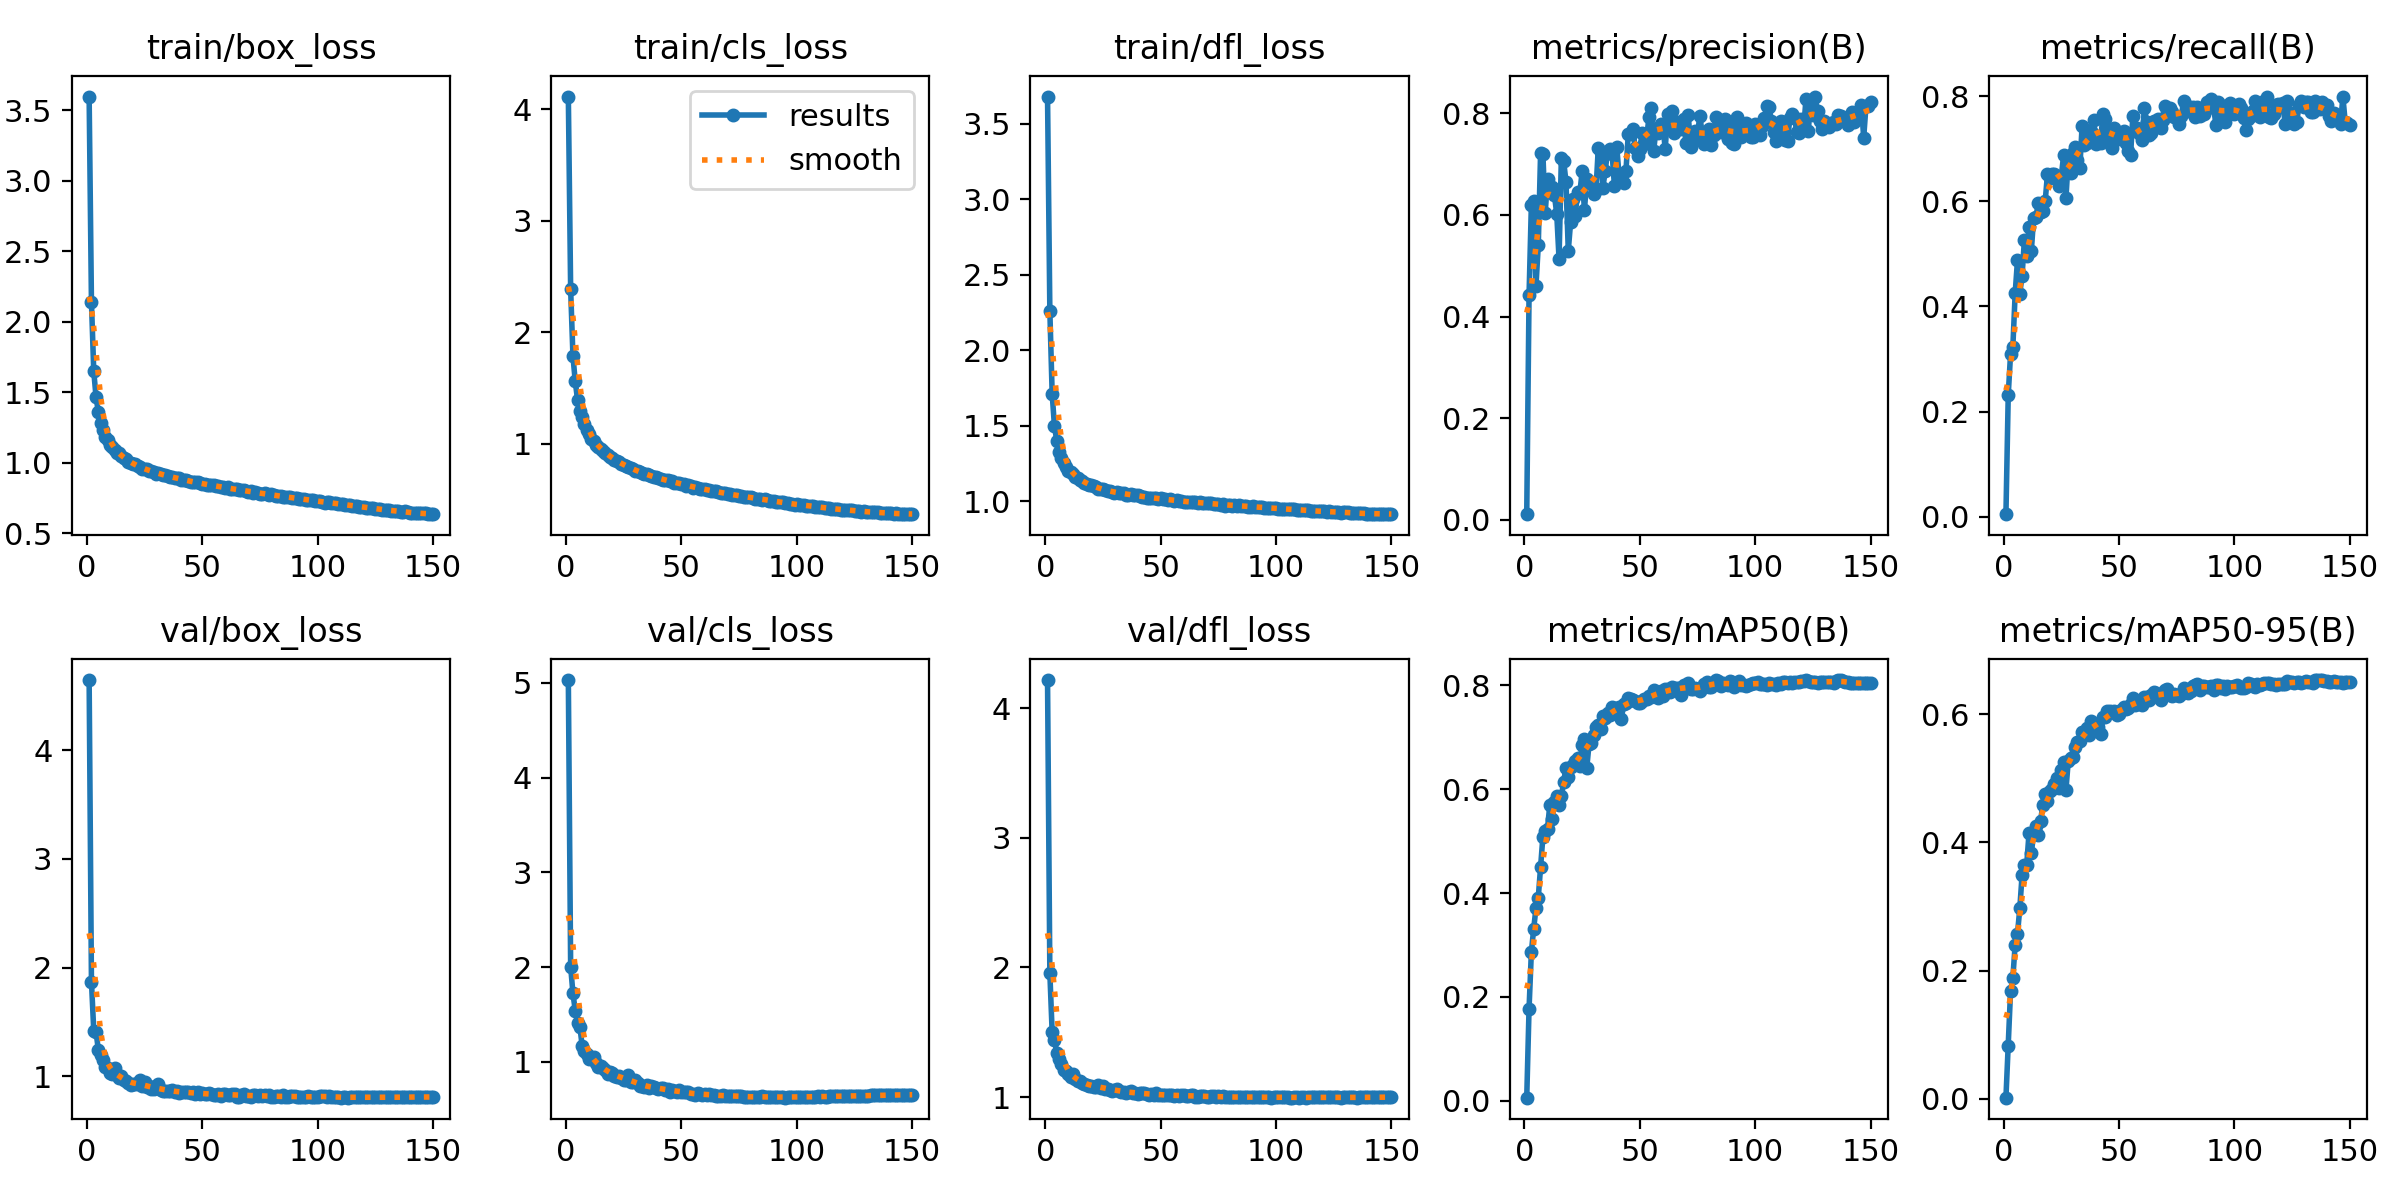

The table this chart was drawn from, first rows:
epoch, train/box_loss, train/cls_loss, train/dfl_loss, metrics/precision(B), metrics/recall(B), metrics/mAP50(B), metrics/mAP50-95(B), val/box_loss, val/cls_loss, val/dfl_loss, lr/pg0, lr/pg1, lr/pg2
1, 3.599, 4.115, 3.679, 0.01129, 0.00479, 0.00585, 0.00166, 4.648, 5.029, 4.216, 0.0001739, 0.0001739, 0.0001739
2, 2.141, 2.385, 2.261, 0.4416, 0.232, 0.1769, 0.08286, 1.871, 2.006, 1.957, 0.000347, 0.000347, 0.000347
3, 1.649, 1.784, 1.713, 0.6191, 0.309, 0.2861, 0.1677, 1.418, 1.722, 1.5, 0.0005177, 0.0005177, 0.0005177
4, 1.464, 1.558, 1.496, 0.627, 0.3236, 0.3307, 0.1887, 1.406, 1.543, 1.441, 0.0005156, 0.0005156, 0.0005156
5, 1.36, 1.391, 1.403, 0.4605, 0.4248, 0.3709, 0.2405, 1.24, 1.411, 1.343, 0.0005121, 0.0005121, 0.0005121
6, 1.283, 1.296, 1.329, 0.5399, 0.4875, 0.3913, 0.2571, 1.192, 1.372, 1.293, 0.0005086, 0.0005086, 0.0005086
7, 1.235, 1.239, 1.288, 0.7215, 0.4239, 0.45, 0.2967, 1.145, 1.167, 1.252, 0.0005052, 0.0005052, 0.0005052
8, 1.183, 1.174, 1.254, 0.7199, 0.4585, 0.5085, 0.3489, 1.08, 1.111, 1.212, 0.0005017, 0.0005017, 0.0005017
9, 1.163, 1.12, 1.227, 0.6036, 0.5263, 0.5195, 0.3638, 1.077, 1.082, 1.199, 0.0004982, 0.0004982, 0.0004982
10, 1.127, 1.085, 1.203, 0.6701, 0.4951, 0.5242, 0.3651, 1.028, 1.034, 1.174, 0.0004948, 0.0004948, 0.0004948
11, 1.11, 1.045, 1.196, 0.6552, 0.5502, 0.5698, 0.4141, 1.022, 1.044, 1.157, 0.0004913, 0.0004913, 0.0004913
12, 1.093, 1.021, 1.18, 0.6547, 0.5054, 0.5429, 0.3826, 1.071, 1.048, 1.174, 0.0004878, 0.0004878, 0.0004878
13, 1.071, 0.9836, 1.163, 0.6385, 0.5683, 0.5753, 0.4138, 1.006, 0.9857, 1.138, 0.0004843, 0.0004843, 0.0004843
14, 1.066, 0.9713, 1.152, 0.602, 0.5695, 0.5871, 0.4253, 0.9809, 0.9454, 1.126, 0.0004809, 0.0004809, 0.0004809
15, 1.044, 0.9526, 1.142, 0.5136, 0.5958, 0.5695, 0.4118, 1.004, 0.9614, 1.127, 0.0004774, 0.0004774, 0.0004774
16, 1.033, 0.9351, 1.132, 0.7125, 0.5793, 0.5866, 0.4331, 0.965, 0.9376, 1.109, 0.0004739, 0.0004739, 0.0004739
17, 1.027, 0.9176, 1.121, 0.7058, 0.5808, 0.6135, 0.4586, 0.9524, 0.9117, 1.102, 0.0004705, 0.0004705, 0.0004705
18, 1.003, 0.8957, 1.116, 0.6653, 0.5997, 0.6401, 0.4752, 0.9401, 0.8738, 1.097, 0.000467, 0.000467, 0.000467
19, 0.9973, 0.8833, 1.11, 0.5295, 0.6516, 0.6241, 0.4638, 0.9219, 0.8953, 1.085, 0.0004635, 0.0004635, 0.0004635
20, 0.9897, 0.8726, 1.107, 0.5854, 0.6439, 0.6435, 0.4796, 0.9261, 0.8791, 1.088, 0.00046, 0.00046, 0.00046
21, 0.9881, 0.8528, 1.099, 0.6321, 0.6508, 0.647, 0.4837, 0.9242, 0.8542, 1.081, 0.0004566, 0.0004566, 0.0004566
22, 0.9793, 0.8452, 1.097, 0.5983, 0.6524, 0.6537, 0.4902, 0.924, 0.8448, 1.079, 0.0004531, 0.0004531, 0.0004531
23, 0.9681, 0.8333, 1.084, 0.6448, 0.6451, 0.6603, 0.4997, 0.9631, 0.8561, 1.093, 0.0004496, 0.0004496, 0.0004496
24, 0.9528, 0.8183, 1.08, 0.6422, 0.6281, 0.6442, 0.4851, 0.9066, 0.8354, 1.067, 0.0004461, 0.0004461, 0.0004461
25, 0.9554, 0.8086, 1.079, 0.6856, 0.648, 0.6856, 0.5126, 0.9415, 0.8061, 1.085, 0.0004427, 0.0004427, 0.0004427
26, 0.9519, 0.7969, 1.075, 0.6087, 0.6876, 0.6957, 0.5245, 0.8988, 0.8066, 1.064, 0.0004392, 0.0004392, 0.0004392
27, 0.9423, 0.7944, 1.071, 0.6714, 0.606, 0.6405, 0.4815, 0.9043, 0.8629, 1.062, 0.0004357, 0.0004357, 0.0004357
28, 0.9424, 0.7844, 1.07, 0.6633, 0.6793, 0.687, 0.5267, 0.8791, 0.7857, 1.054, 0.0004323, 0.0004323, 0.0004323
29, 0.9337, 0.7698, 1.061, 0.6632, 0.653, 0.6886, 0.5308, 0.8767, 0.7869, 1.05, 0.0004288, 0.0004288, 0.0004288
30, 0.9222, 0.758, 1.057, 0.6418, 0.6916, 0.7034, 0.5337, 0.8913, 0.8118, 1.055, 0.0004253, 0.0004253, 0.0004253
31, 0.9278, 0.7565, 1.059, 0.648, 0.7028, 0.7203, 0.549, 0.9286, 0.7739, 1.065, 0.0004218, 0.0004218, 0.0004218
32, 0.9191, 0.7432, 1.058, 0.7316, 0.6789, 0.7239, 0.5565, 0.8722, 0.7466, 1.046, 0.0004184, 0.0004184, 0.0004184
33, 0.9118, 0.7337, 1.054, 0.7236, 0.6623, 0.7157, 0.5576, 0.867, 0.7456, 1.042, 0.0004149, 0.0004149, 0.0004149
34, 0.9146, 0.728, 1.053, 0.6537, 0.7426, 0.7415, 0.5718, 0.866, 0.7381, 1.037, 0.0004114, 0.0004114, 0.0004114
35, 0.903, 0.7235, 1.045, 0.686, 0.7077, 0.7362, 0.5703, 0.8627, 0.7606, 1.035, 0.000408, 0.000408, 0.000408
36, 0.8974, 0.716, 1.039, 0.7251, 0.7114, 0.7469, 0.5788, 0.8662, 0.7258, 1.038, 0.0004045, 0.0004045, 0.0004045
37, 0.8959, 0.7094, 1.048, 0.7289, 0.7194, 0.7422, 0.5671, 0.8749, 0.7438, 1.043, 0.000401, 0.000401, 0.000401
38, 0.8897, 0.7045, 1.044, 0.7205, 0.7331, 0.7577, 0.5893, 0.8539, 0.7361, 1.032, 0.0003975, 0.0003975, 0.0003975
39, 0.8941, 0.6963, 1.039, 0.6565, 0.7537, 0.7562, 0.5852, 0.8606, 0.7215, 1.032, 0.0003941, 0.0003941, 0.0003941
40, 0.8937, 0.6891, 1.042, 0.7336, 0.7078, 0.7551, 0.5851, 0.8449, 0.7118, 1.028, 0.0003906, 0.0003906, 0.0003906
41, 0.8772, 0.6808, 1.033, 0.678, 0.7248, 0.7588, 0.5792, 0.8515, 0.7288, 1.029, 0.0003871, 0.0003871, 0.0003871
42, 0.8762, 0.6772, 1.032, 0.6718, 0.7108, 0.7353, 0.5687, 0.852, 0.7231, 1.03, 0.0003837, 0.0003837, 0.0003837
43, 0.8769, 0.6747, 1.032, 0.6631, 0.7655, 0.7642, 0.5957, 0.8535, 0.7044, 1.028, 0.0003802, 0.0003802, 0.0003802
44, 0.8673, 0.6713, 1.025, 0.6872, 0.7568, 0.7656, 0.5956, 0.8496, 0.7099, 1.026, 0.0003767, 0.0003767, 0.0003767
45, 0.8642, 0.6638, 1.025, 0.7589, 0.7336, 0.7755, 0.6041, 0.8397, 0.686, 1.019, 0.0003732, 0.0003732, 0.0003732
46, 0.863, 0.6613, 1.025, 0.7588, 0.722, 0.7743, 0.6041, 0.8515, 0.7008, 1.024, 0.0003698, 0.0003698, 0.0003698
47, 0.8651, 0.6507, 1.02, 0.7688, 0.7005, 0.7726, 0.6038, 0.8368, 0.693, 1.017, 0.0003663, 0.0003663, 0.0003663
48, 0.8623, 0.6471, 1.02, 0.7316, 0.7383, 0.7689, 0.6046, 0.8553, 0.6882, 1.029, 0.0003628, 0.0003628, 0.0003628
49, 0.8547, 0.643, 1.017, 0.7164, 0.7276, 0.7652, 0.5989, 0.8327, 0.7092, 1.016, 0.0003594, 0.0003594, 0.0003594
50, 0.849, 0.6349, 1.02, 0.7287, 0.7185, 0.7653, 0.5999, 0.8416, 0.6815, 1.019, 0.0003559, 0.0003559, 0.0003559
51, 0.846, 0.636, 1.016, 0.7607, 0.7262, 0.7701, 0.6057, 0.8309, 0.6804, 1.014, 0.0003524, 0.0003524, 0.0003524
52, 0.842, 0.6233, 1.012, 0.7386, 0.7338, 0.7732, 0.6108, 0.834, 0.6818, 1.017, 0.0003489, 0.0003489, 0.0003489
53, 0.8412, 0.6255, 1.007, 0.7542, 0.7098, 0.7728, 0.6075, 0.8411, 0.678, 1.017, 0.0003455, 0.0003455, 0.0003455
54, 0.8394, 0.6184, 1.016, 0.7931, 0.6953, 0.7791, 0.6092, 0.8379, 0.6599, 1.015, 0.000342, 0.000342, 0.000342
55, 0.8401, 0.6056, 1.008, 0.8097, 0.6882, 0.7779, 0.6161, 0.8272, 0.6593, 1.013, 0.0003385, 0.0003385, 0.0003385
56, 0.8329, 0.6103, 1.004, 0.7256, 0.7617, 0.7907, 0.6245, 0.8242, 0.6565, 1.01, 0.0003351, 0.0003351, 0.0003351
57, 0.8309, 0.6049, 1.009, 0.769, 0.7326, 0.7846, 0.6136, 0.8309, 0.6733, 1.015, 0.0003316, 0.0003316, 0.0003316
58, 0.8273, 0.5957, 1.004, 0.7618, 0.7387, 0.7762, 0.6165, 0.8191, 0.6603, 1.008, 0.0003281, 0.0003281, 0.0003281
59, 0.8241, 0.5919, 1.001, 0.7779, 0.7278, 0.7899, 0.6203, 0.8316, 0.6562, 1.013, 0.0003247, 0.0003247, 0.0003247
60, 0.8233, 0.5902, 0.9988, 0.7774, 0.7168, 0.7785, 0.6143, 0.8381, 0.6633, 1.016, 0.0003212, 0.0003212, 0.0003212
... 90 more rows
